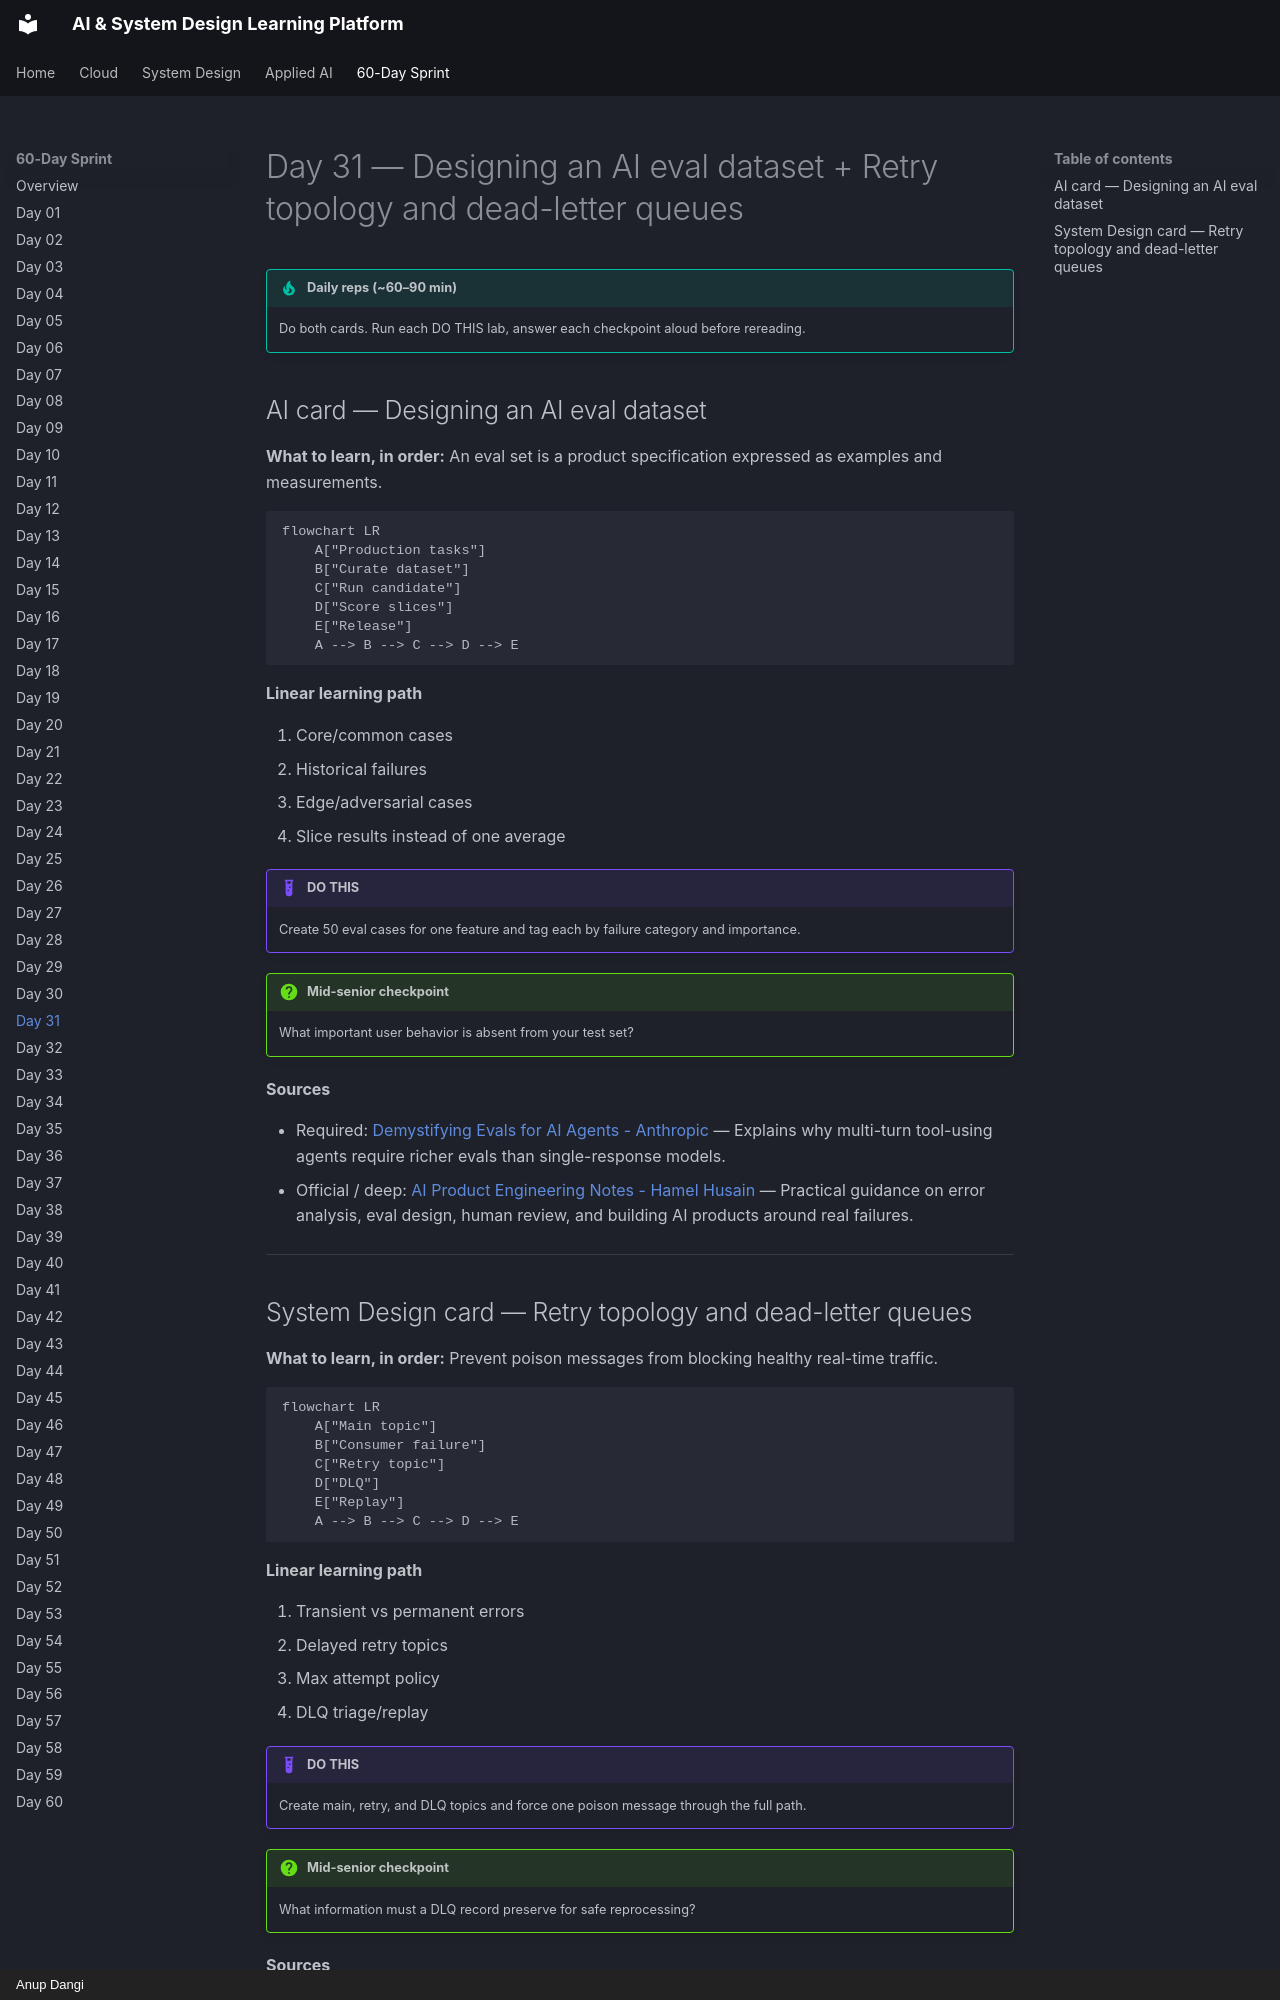

repository: AnupDangi/learnlikeadev · page: 60-day/day31/index.html · generator: mkdocs · copyright: Anup Dangi

# Day 31 — Designing an AI eval dataset + Retry topology and dead-letter queues

!!! tip "Daily reps (~60–90 min)"
    Do both cards. Run each DO THIS lab, answer each checkpoint aloud before rereading.

## AI card — Designing an AI eval dataset

**What to learn, in order:** An eval set is a product specification expressed as examples and measurements.

```mermaid
flowchart LR
    A["Production tasks"]
    B["Curate dataset"]
    C["Run candidate"]
    D["Score slices"]
    E["Release"]
    A --> B --> C --> D --> E
```

**Linear learning path**

1. Core/common cases
2. Historical failures
3. Edge/adversarial cases
4. Slice results instead of one average

!!! example "DO THIS"
    Create 50 eval cases for one feature and tag each by failure category and importance.

!!! question "Mid-senior checkpoint"
    What important user behavior is absent from your test set?

**Sources**

- Required: [Demystifying Evals for AI Agents - Anthropic](https://www.anthropic.com/engineering/demystifying-evals-for-ai-agents) — Explains why multi-turn tool-using agents require richer evals than single-response models.
- Official / deep: [AI Product Engineering Notes - Hamel Husain](https://hamel.dev/notes/llm/ai-product-engineering/) — Practical guidance on error analysis, eval design, human review, and building AI products around real failures.

---
